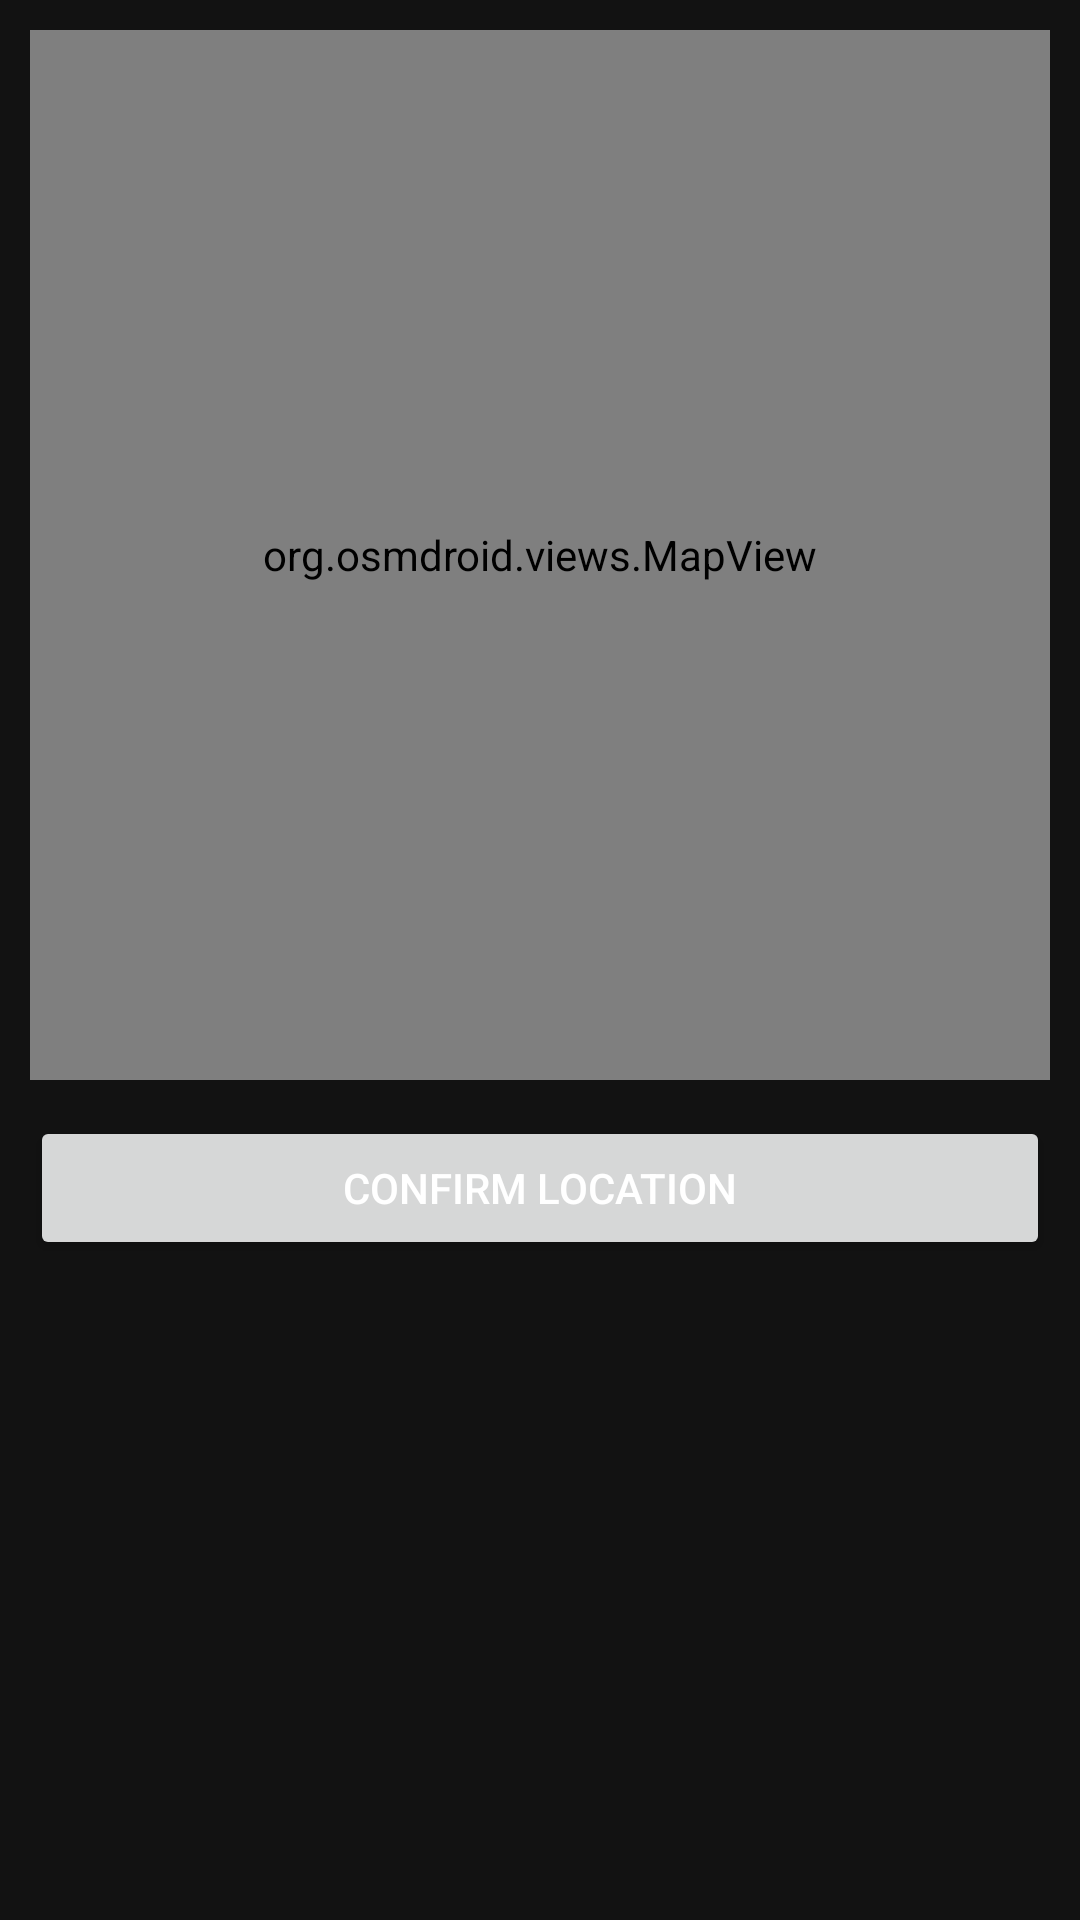

Android layout source for this screen:
<!-- AndroidManifest.xml: application theme Theme.IndeedGambling -->
<!-- res/layout/dialog_location_picker.xml -->
<?xml version="1.0" encoding="utf-8"?>
<LinearLayout xmlns:android="http://schemas.android.com/apk/res/android"
    android:orientation="vertical"
    android:padding="10dp"
    android:layout_width="match_parent"
    android:layout_height="match_parent">

    <org.osmdroid.views.MapView
        android:id="@+id/mapView"
        android:layout_width="match_parent"
        android:layout_height="350dp" />

    <Button
        android:id="@+id/btnConfirm"
        android:text="Confirm Location"
        android:layout_width="match_parent"
        android:layout_height="wrap_content"
        android:layout_marginTop="12dp" />

</LinearLayout>
<!-- resources referenced by this layout -->
<resources>
  <style name="Theme.IndeedGambling" parent="Base.Theme.IndeedGambling" />
  <style name="Base.Theme.IndeedGambling" parent="Theme.Material3.DayNight.NoActionBar">
  
          
          <item name="android:windowBackground">@color/dark_background</item>
          <item name="colorSurface">@color/dark_background</item>
  
          
          <item name="colorPrimary">@color/indeed_color</item>   
          <item name="colorOnPrimary">@color/black</item>        
  
          
          <item name="android:textColor">@color/white</item>
          <item name="colorOnBackground">@color/white</item>
          <item name="colorOnSurface">@color/white</item>
  
      </style>
  <color name="dark_background">#FF121212</color>
  <color name="indeed_color">#0A66C2</color>
  <color name="black">#FF000000</color>
  <color name="white">#FFFFFFFF</color>
</resources>
